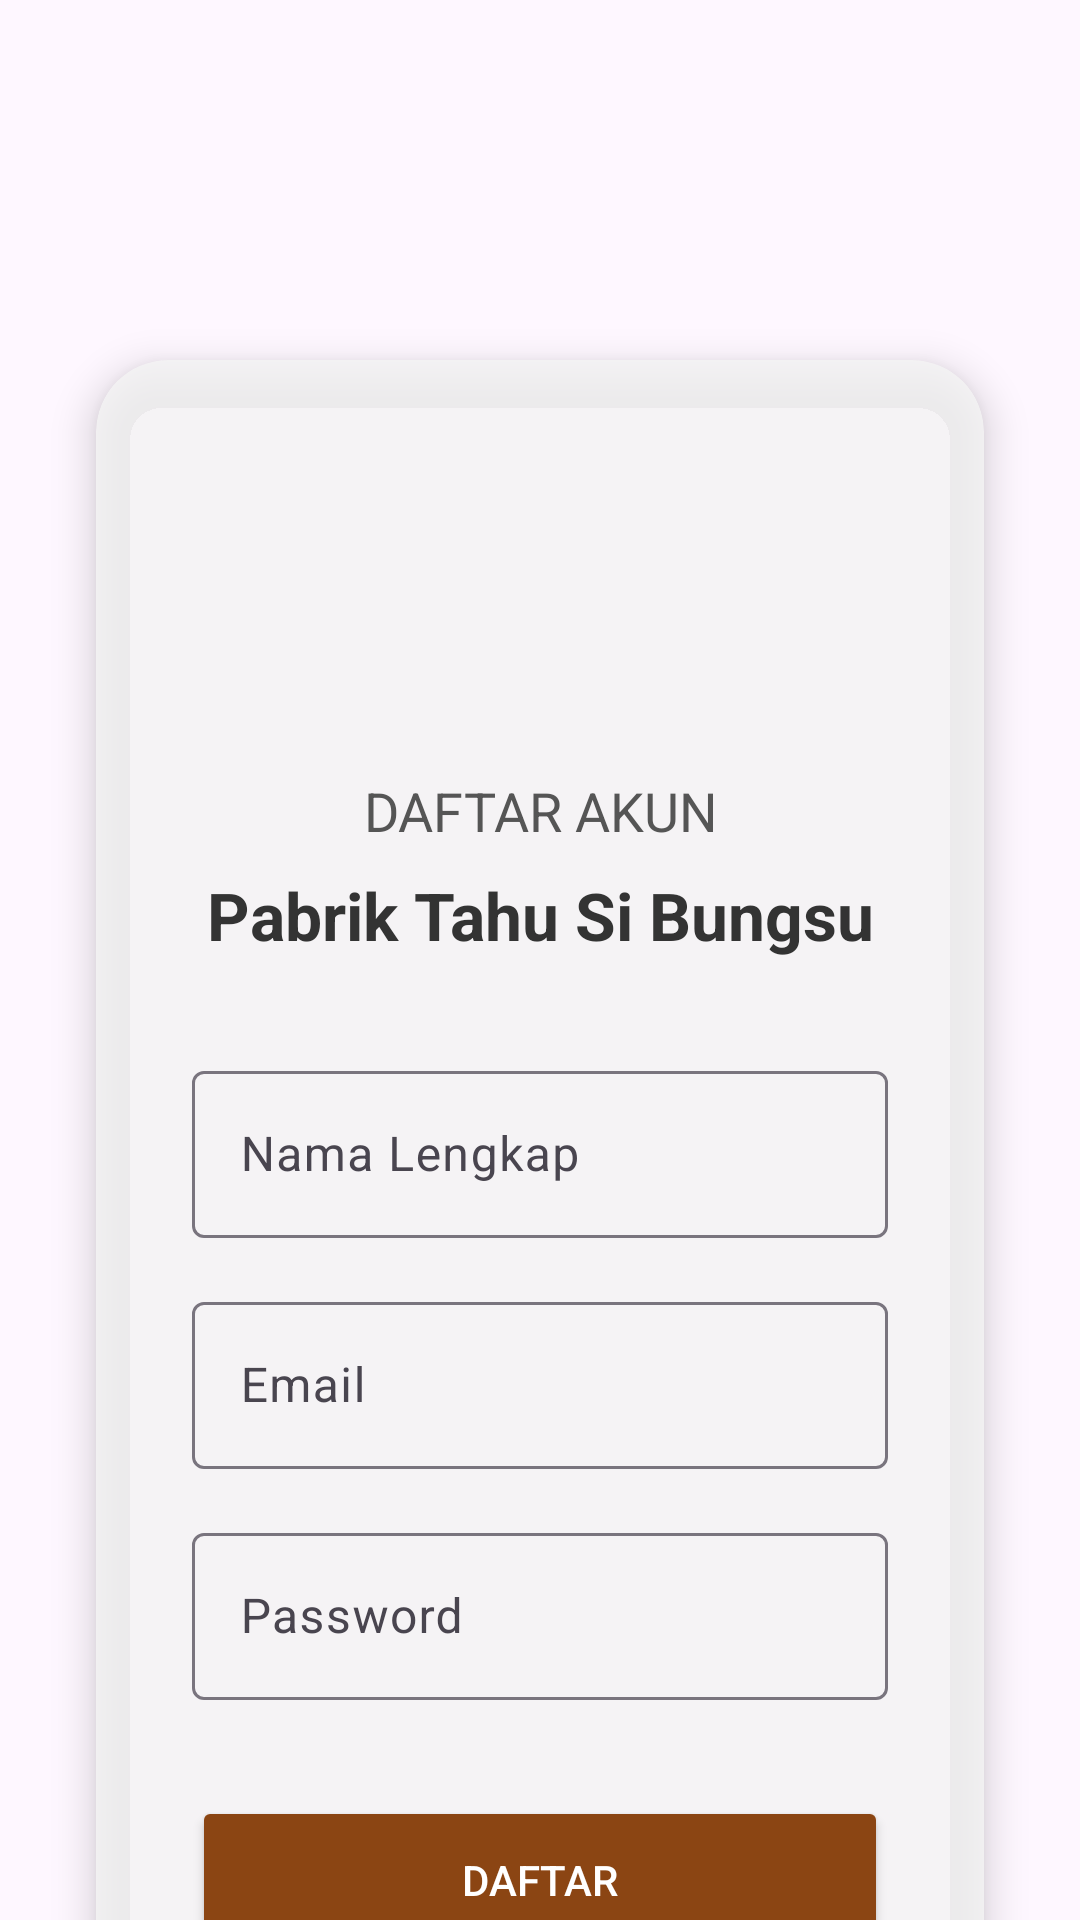

Produce the Android XML layout that renders to this screen, including the resource entries it uses.
<!-- AndroidManifest.xml: application theme Theme.PemesananTahuSiBungsu -->
<!-- res/layout/activity_register.xml -->
<?xml version="1.0" encoding="utf-8"?>
<androidx.constraintlayout.widget.ConstraintLayout
    xmlns:android="http://schemas.android.com/apk/res/android"
    xmlns:app="http://schemas.android.com/apk/res-auto"
    android:layout_width="match_parent"
    android:layout_height="match_parent"
    android:background="@drawable/bg1">

    <androidx.cardview.widget.CardView
        android:id="@+id/card_form"
        android:layout_width="0dp"
        android:layout_height="wrap_content"
        android:layout_marginHorizontal="32dp"
        android:layout_marginTop="120dp"
        app:cardCornerRadius="24dp"
        app:cardElevation="8dp"
        app:cardBackgroundColor="#CCF5F5F5"
        app:layout_constraintTop_toTopOf="parent"
        app:layout_constraintStart_toStartOf="parent"
        app:layout_constraintEnd_toEndOf="parent">

        <LinearLayout
            android:layout_width="match_parent"
            android:layout_height="wrap_content"
            android:orientation="vertical"
            android:padding="32dp">

            
            <ImageView
                android:layout_width="90dp"
                android:layout_height="90dp"
                android:src="@drawable/logo"
                android:layout_gravity="center"
                android:scaleType="fitCenter"
                android:layout_marginBottom="16dp" />

            <TextView
                android:layout_width="match_parent"
                android:layout_height="wrap_content"
                android:text="DAFTAR AKUN"
                android:textSize="18sp"
                android:textColor="#555555"
                android:gravity="center" />

            <TextView
                android:layout_width="match_parent"
                android:layout_height="wrap_content"
                android:text="Pabrik Tahu Si Bungsu"
                android:textSize="22sp"
                android:textStyle="bold"
                android:textColor="#333333"
                android:gravity="center"
                android:layout_marginTop="8dp" />

            
            <com.google.android.material.textfield.TextInputLayout
                android:layout_width="match_parent"
                android:layout_height="wrap_content"
                android:layout_marginTop="32dp">

                <com.google.android.material.textfield.TextInputEditText
                    android:id="@+id/et_nama"
                    android:layout_width="match_parent"
                    android:layout_height="wrap_content"
                    android:hint="Nama Lengkap"
                    android:inputType="textPersonName" />
            </com.google.android.material.textfield.TextInputLayout>

            
            <com.google.android.material.textfield.TextInputLayout
                android:layout_width="match_parent"
                android:layout_height="wrap_content"
                android:layout_marginTop="16dp">

                <com.google.android.material.textfield.TextInputEditText
                    android:id="@+id/et_email"
                    android:layout_width="match_parent"
                    android:layout_height="wrap_content"
                    android:hint="Email"
                    android:inputType="textEmailAddress" />
            </com.google.android.material.textfield.TextInputLayout>

            
            <com.google.android.material.textfield.TextInputLayout
                android:layout_width="match_parent"
                android:layout_height="wrap_content"
                android:layout_marginTop="16dp">

                <com.google.android.material.textfield.TextInputEditText
                    android:id="@+id/et_password"
                    android:layout_width="match_parent"
                    android:layout_height="wrap_content"
                    android:hint="Password"
                    android:inputType="textPassword" />
            </com.google.android.material.textfield.TextInputLayout>

            
            <Button
                android:id="@+id/btn_register"
                android:layout_width="match_parent"
                android:layout_height="56dp"
                android:text="DAFTAR"
                android:textAllCaps="false"
                android:textColor="#FFFFFF"
                android:backgroundTint="#8B4513"
                android:layout_marginTop="32dp" />

            
            <TextView
                android:id="@+id/tv_login"
                android:layout_width="match_parent"
                android:layout_height="wrap_content"
                android:text="Sudah punya akun? Login"
                android:textColor="#1976D2"
                android:gravity="center"
                android:layout_marginTop="24dp"
                android:clickable="true"
                android:focusable="true" />

        </LinearLayout>
    </androidx.cardview.widget.CardView>

</androidx.constraintlayout.widget.ConstraintLayout>
<!-- resources referenced by this layout -->
<resources>
  <style name="Theme.PemesananTahuSiBungsu" parent="Base.Theme.PemesananTahuSiBungsu" />
  <style name="Base.Theme.PemesananTahuSiBungsu" parent="Theme.Material3.DayNight.NoActionBar">
          
          
      </style>
</resources>
